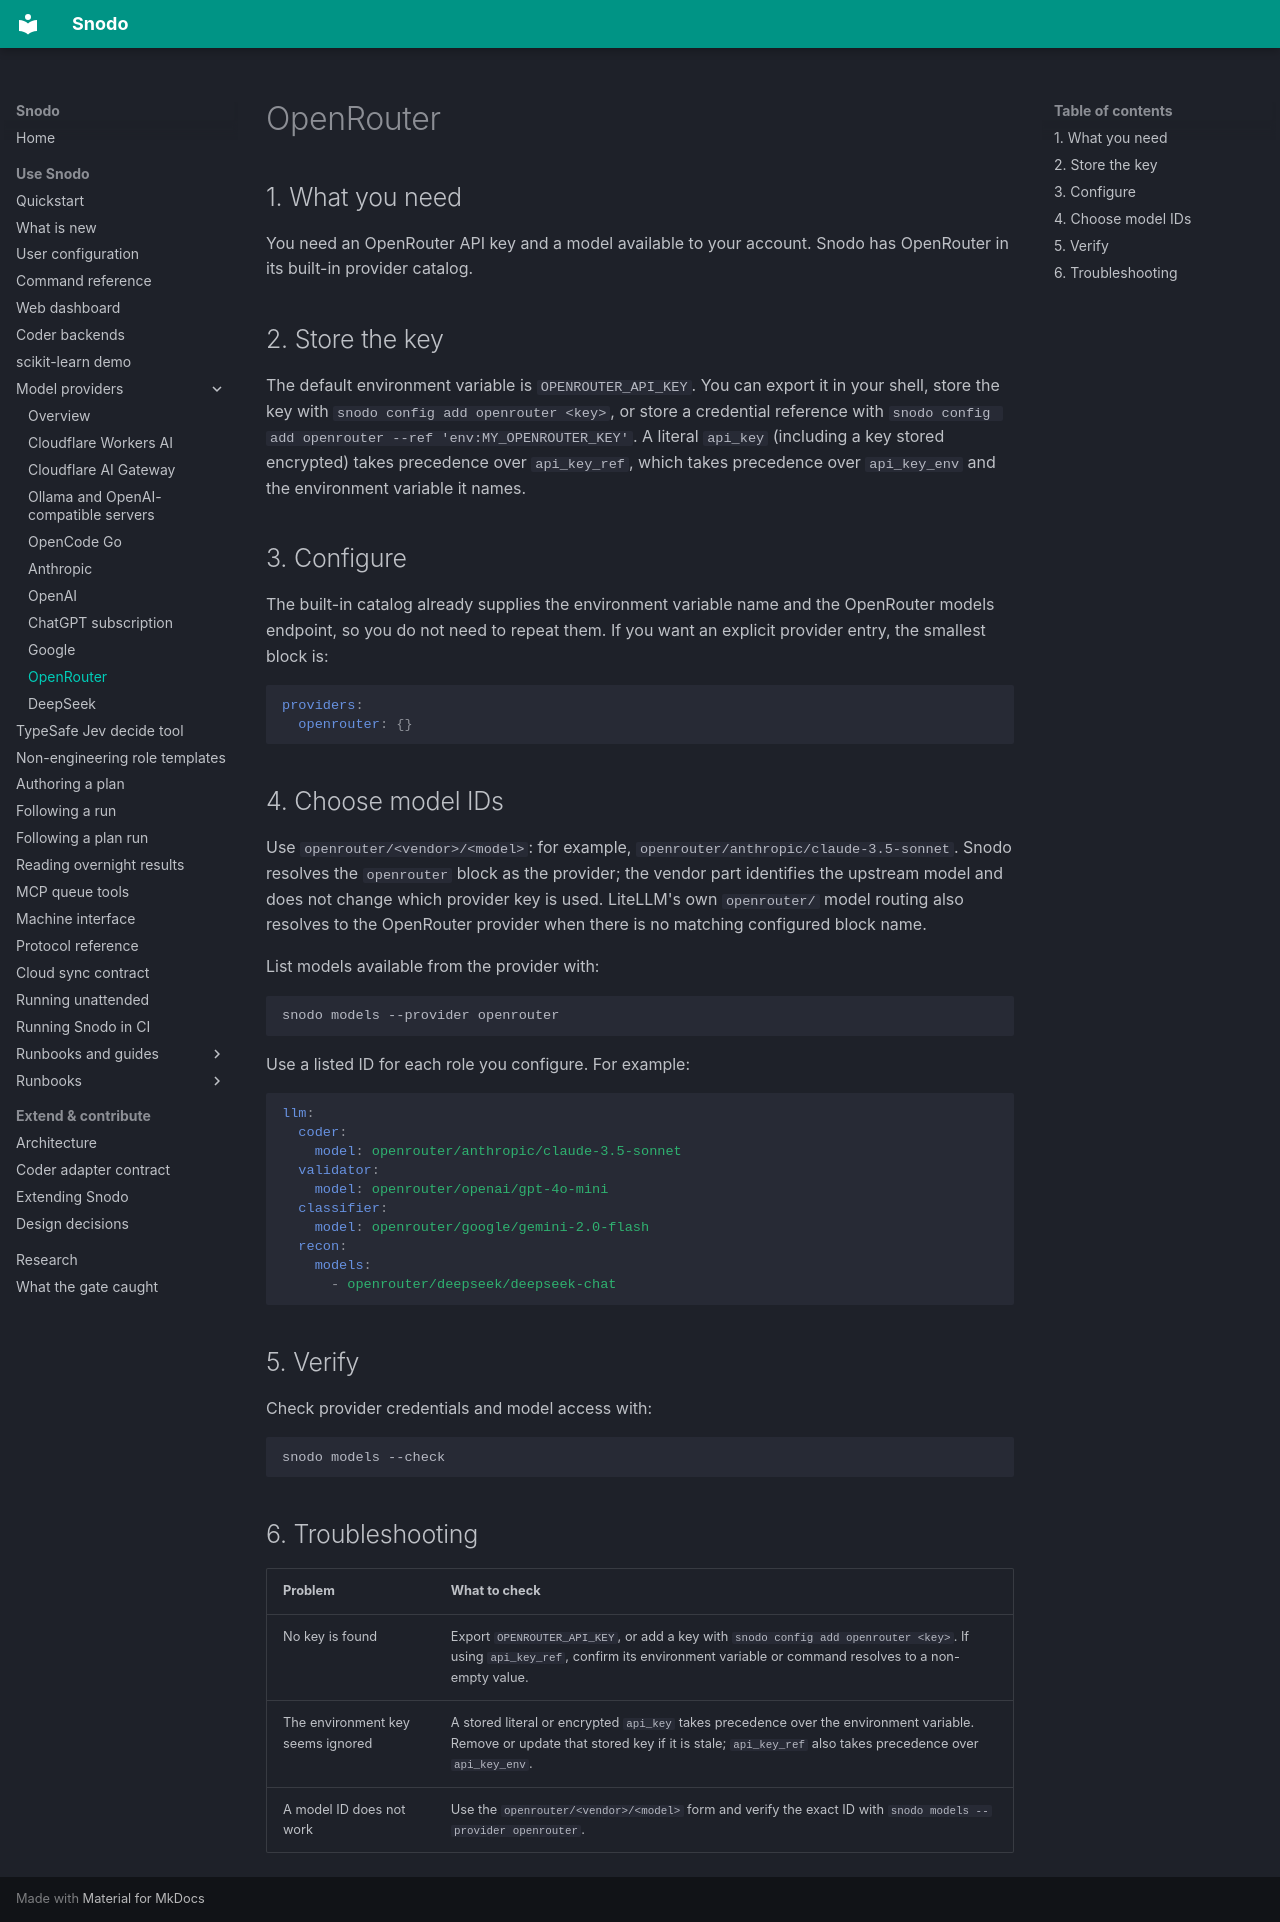

repository: snodo-dev/snodo · page: providers/openrouter/index.html · generator: mkdocs

# OpenRouter

## 1. What you need

You need an OpenRouter API key and a model available to your account. Snodo has OpenRouter in its built-in provider catalog.

## 2. Store the key

The default environment variable is `OPENROUTER_API_KEY`. You can export it in your shell, store the key with `snodo config add openrouter <key>`, or store a credential reference with `snodo config add openrouter --ref 'env:MY_OPENROUTER_KEY'`. A literal `api_key` (including a key stored encrypted) takes precedence over `api_key_ref`, which takes precedence over `api_key_env` and the environment variable it names.

## 3. Configure

The built-in catalog already supplies the environment variable name and the OpenRouter models endpoint, so you do not need to repeat them. If you want an explicit provider entry, the smallest block is:

```yaml
providers:
  openrouter: {}
```

## 4. Choose model IDs

Use `openrouter/<vendor>/<model>`: for example, `openrouter/anthropic/claude-3.5-sonnet`. Snodo resolves the `openrouter` block as the provider; the vendor part identifies the upstream model and does not change which provider key is used. LiteLLM's own `openrouter/` model routing also resolves to the OpenRouter provider when there is no matching configured block name.

List models available from the provider with:

```sh
snodo models --provider openrouter
```

Use a listed ID for each role you configure. For example:

```yaml
llm:
  coder:
    model: openrouter/anthropic/claude-3.5-sonnet
  validator:
    model: openrouter/openai/gpt-4o-mini
  classifier:
    model: openrouter/google/gemini-2.0-flash
  recon:
    models:
      - openrouter/deepseek/deepseek-chat
```

## 5. Verify

Check provider credentials and model access with:

```sh
snodo models --check
```

## 6. Troubleshooting

| Problem | What to check |
|---|---|
| No key is found | Export `OPENROUTER_API_KEY`, or add a key with `snodo config add openrouter <key>`. If using `api_key_ref`, confirm its environment variable or command resolves to a non-empty value. |
| The environment key seems ignored | A stored literal or encrypted `api_key` takes precedence over the environment variable. Remove or update that stored key if it is stale; `api_key_ref` also takes precedence over `api_key_env`. |
| A model ID does not work | Use the `openrouter/<vendor>/<model>` form and verify the exact ID with `snodo models --provider openrouter`. |
